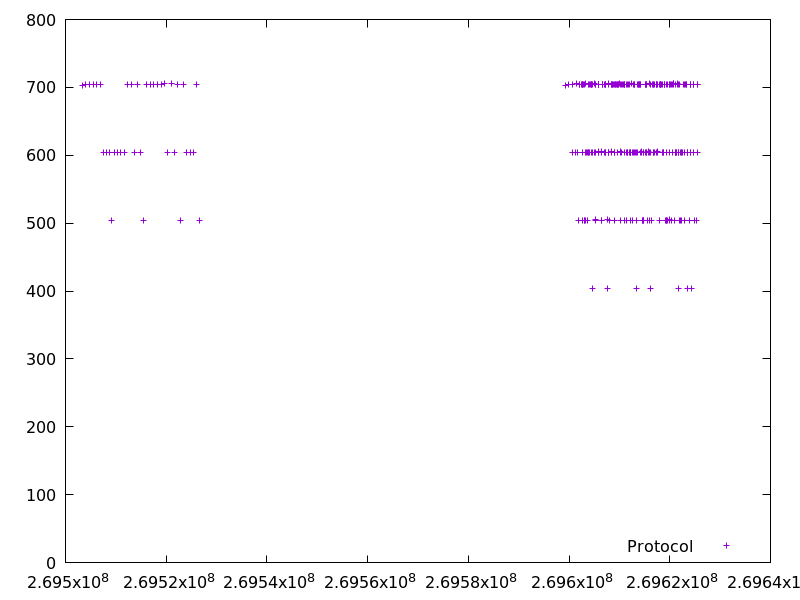

Data behind this chart, as committed beside it:
269503351.224064, 703.19066
269504057, 704.6
269504763, 704.9
269505468, 704.4
269506173, 704.5
269506878, 704.4
269507484, 604.2
269508090, 604.5
269508696, 604
269509201, 504
269509806, 604.3
269510410, 603.8
269511016, 604
269511621, 603.8
269512326, 704.3
269513030, 704.4
269513636, 604.2
269514341, 704.3
269514947, 604
269515451, 503.9
269516157, 704.6
269516863, 704.7
269517568, 704.5
269518274, 704.7
269518979, 704.2
269519685, 705.8
269520290, 604.4
269520997, 705.2
269521603, 604.4
269522309, 704.7
269522814, 503.6
269523521, 704.9
269524125, 604
269524731, 604.6
269525337, 604.1
269526042, 704.4
269526546, 504.1
269599272, 703.3
269599977, 704.3
269600682, 704.4
269600688, 604.7
269601287, 604.3
269601395, 705.3
269601723, 604.2
269601900, 503.8
269601993, 704.5
269602039, 704.8
269602429, 704.5
269602598, 604.6
269602607, 704.6
269602616, 503.7
269602740, 704.5
269602745, 704.6
269602842, 704.5
269603104, 503.6
269603112, 503.9
269603136, 704.7
269603245, 504.3
269603323, 705.1
269603351, 604.1
269603449, 604.5
... 237 more rows
